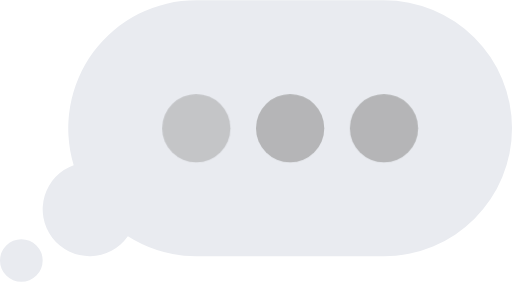
t = 0.00 s
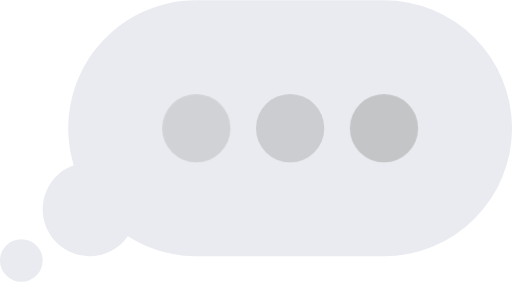
t = 0.60 s
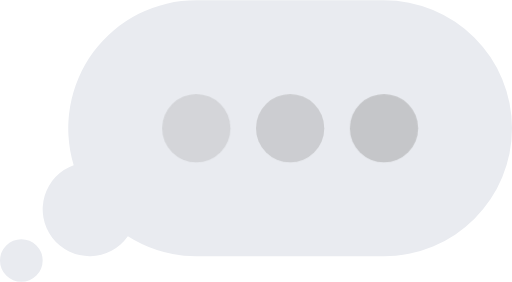
t = 0.69 s
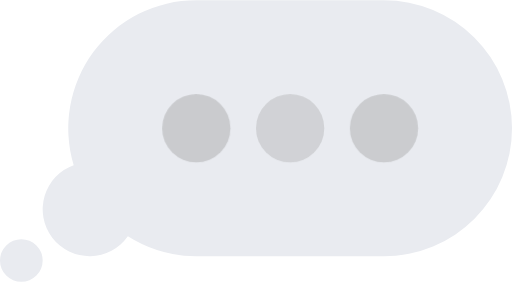
t = 0.88 s
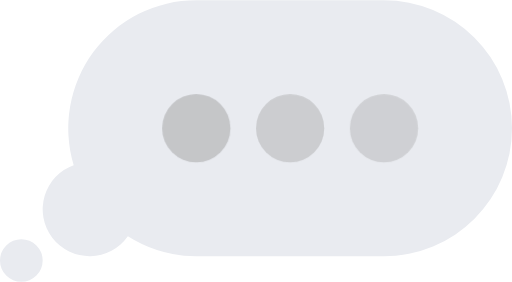
t = 1.15 s
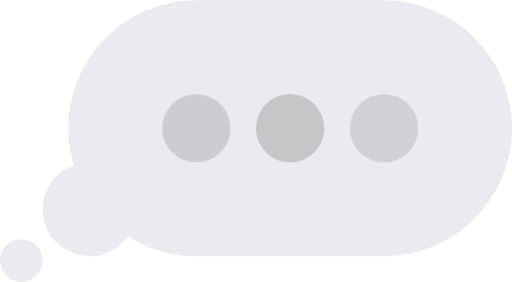
t = 1.43 s

The animated SVG that drew these frames (rendered in a browser with its animation timeline set to each time). Animation: 1 CSS @keyframes rule; one cycle of 1.70 s, repeats indefinitely.

<svg id="typing_bubble" data-name="typing bubble" xmlns="http://www.w3.org/2000/svg" width="100%" height="100%"
  viewBox="0 0 120 66">
  <defs>
    <style>
      .cls-1 {
        fill: #e9ebf0;
        fill-rule: evenodd;
      }

      .dot {
        fill: rgba(158, 158, 158, .7);
        transform-origin: 50% 50%;
        animation: ball-beat 1.1s 0s infinite cubic-bezier(0.445, 0.050, 0.550, 0.950);
      }

      .dot:nth-child(2) {
        animation-delay: 0.3s !important;
      }

      .dot:nth-child(3) {
        animation-delay: 0.6s !important;
      }

      @keyframes ball-beat {
        0% {
          opacity: 0.7;
        }

        33.33% {
          opacity: 0.55;
        }

        66.67% {
          opacity: 0.4;
        }

        100% {
          opacity: 1;
        }
      }
    </style>
  </defs>
  <g id="bubble">
    <path class="cls-1"
      d="M152,166H108a29.848,29.848,0,0,1-16.03-4.647,10.993,10.993,0,1,1-12.7-16.692A30.008,30.008,0,0,1,108,106h44A30,30,0,0,1,152,166Zm-85,6a5,5,0,1,1,5-5A5,5,0,0,1,67,172Z"
      transform="translate(-62 -106)" />
  </g>
  <g>
    <circle class="dot" cx="46" cy="30" r="8" />
    <circle class="dot" cx="68" cy="30" r="8" />
    <circle class="dot" cx="90" cy="30" r="8" />
  </g>
</svg>
